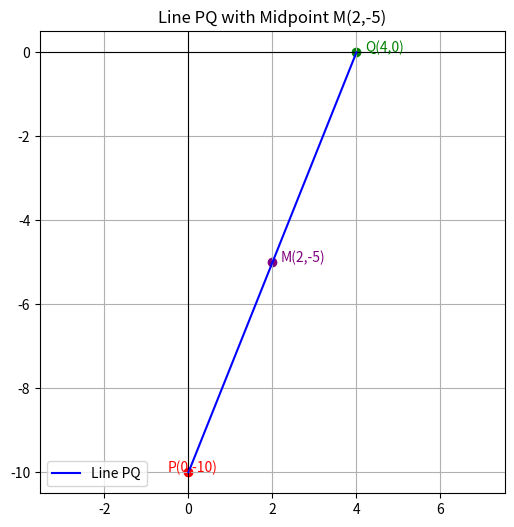

This chart was generated by the following Python code:
import numpy as np
import matplotlib.pyplot as plt

print("Problem 1.5.24:")
print("A line intersects the Y-axis and X-axis at P=(0,b) and Q=(c,0).")
print("If (2,-5) is the midpoint of PQ, find P and Q.\n")

# --- Step 1: Rank condition using matrix ---
print("Step 1: Rank condition (collinearity)")
P = np.array([0, 'b'], dtype=object)   # keep symbolic b
Q = np.array(['c', 0], dtype=object)   # keep symbolic c
M = np.array([2, -5])

print("Matrix formed from (P-M) and (Q-M):")
print("[[-2, c-2], [b+5, 5]]")

print("Perform row operation: R2 -> -2*R2 - (b+5)*R1")
print("=> [[-2, c-2], [0, -10 - (b+5)(c-2)]]")

print("For rank=1, last entry must vanish:")
print("(b+5)(c-2) = -10   (relation 1)\n")

# --- Step 2: Midpoint condition ---
print("Step 2: Midpoint condition")
Mx, My = 2, -5
print(f"Midpoint M = ((0+c)/2, (b+0)/2) = ({Mx}, {My})")

# Solve midpoint equations
c = 2 * Mx
b = 2 * My
print(f"From midpoint: c = {c}, b = {b} (relation 2)\n")

# --- Step 3: Solve ---
P = np.array([0, b])
Q = np.array([c, 0])
print("Step 3: Final Solution")
print(f"P = {tuple(P)}")
print(f"Q = {tuple(Q)}\n")

# --- Step 4: Verification ---
midpoint = (P + Q) / 2
print("Verification:")
print(f"Midpoint of P and Q = {tuple(midpoint)}")

# --- Step 5: Plot the graph ---
plt.figure(figsize=(6,6))
plt.axhline(0, color='black', linewidth=0.8)  # X-axis
plt.axvline(0, color='black', linewidth=0.8)  # Y-axis

# Plot line PQ
plt.plot([P[0], Q[0]], [P[1], Q[1]], 'b-', label="Line PQ")

# Mark points
plt.scatter(*P, color='red')
plt.scatter(*Q, color='green')
plt.scatter(*M, color='purple')

# Add labels
plt.text(P[0]-0.5, P[1], f"P({int(P[0])},{int(P[1])})", fontsize=10, color="red")
plt.text(Q[0]+0.2, Q[1], f"Q({int(Q[0])},{int(Q[1])})", fontsize=10, color="green")
plt.text(M[0]+0.2, M[1], f"M({int(M[0])},{int(M[1])})", fontsize=10, color="purple")

plt.title("Line PQ with Midpoint M(2,-5)")
plt.grid(True)
plt.legend()
plt.axis("equal")

plt.show()
